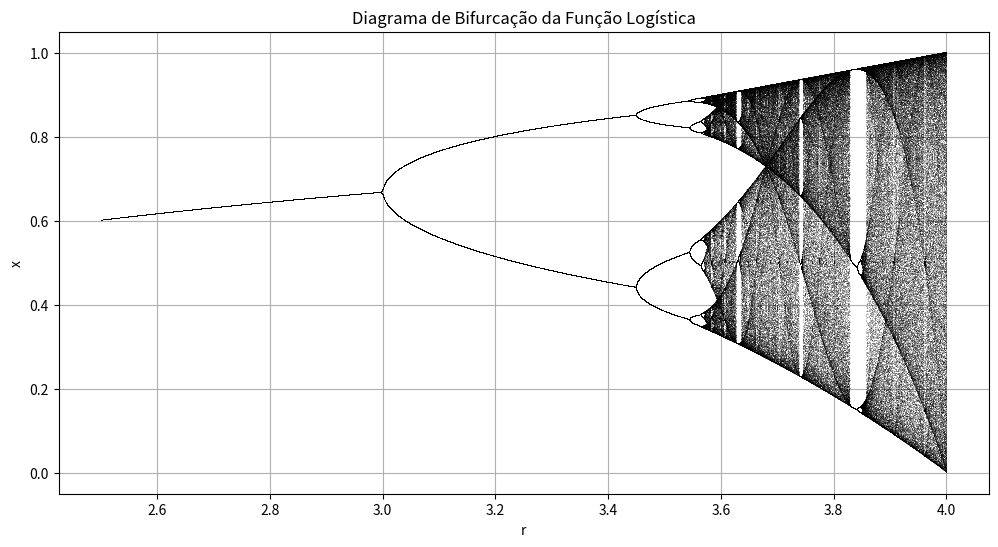

The matplotlib source for this figure:
import matplotlib.pyplot as plt
import numpy as np

# Define o mapa logístico
def logistica(x, r):
    return r * x * (1 - x)

# Desenha o diagrama de bifurcação
def diagrama_bifurcacao(r_min=2.5, r_max=4.0, passos=10000, n_iter=1000, n_exibir=100):
    r_vals = np.linspace(r_min, r_max, passos)
    x0 = 0.5
    xs = []

    for r in r_vals:
        x = x0
        for _ in range(n_iter - n_exibir):
            x = logistica(x, r)
        for _ in range(n_exibir):
            x = logistica(x, r)
            xs.append((r, x))

    r_plot, x_plot = zip(*xs)
    plt.figure(figsize=(12, 6))
    plt.plot(r_plot, x_plot, ',k', alpha=0.25)
    plt.title("Diagrama de Bifurcação da Função Logística")
    plt.xlabel("r")
    plt.ylabel("x")
    plt.grid(True)
    plt.show()

diagrama_bifurcacao()